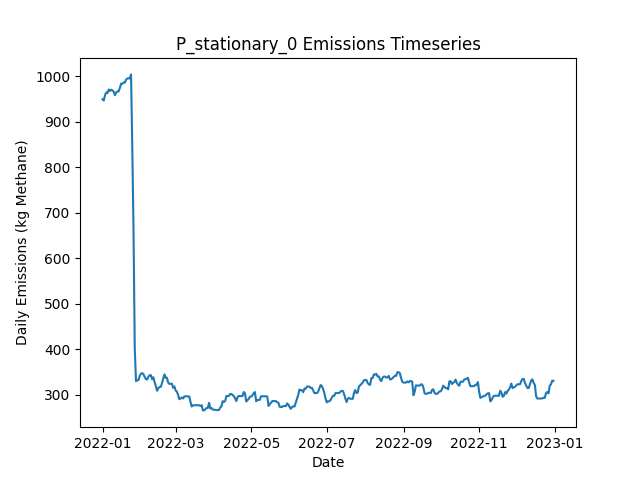

The file beside this chart, header and first rows:
Date, Daily Emissions (Kg Methane), Daily Mitigable Emissions (Kg Methane), Daily Non-Mitigable Emissions (Kg Methan…, Daily Cost ($), Active Leaks, New Leaks, Leaks Repaired, Leaks Naturally Repaired, Leaks Tagged, Daily Repair Cost ($), Daily Natural Repair Cost ($), stationary Deployment Cost ($), stationary Sites flagged for Follow-Up, stationary Leaks tagged for repair, stationary Sites Visited, stationary Travel Time (Minutes), stationary Survey Time (Minutes), OGI_FU Deployment Cost ($), OGI_FU Sites flagged for Follow-Up, OGI_FU Leaks tagged for repair, OGI_FU Sites Visited, OGI_FU Travel Time (Minutes), OGI_FU Survey Time (Minutes)
2022-01-01, 949.4, 685.5, 263.9, 6030, 345, 347, 0, 2, 0.00000, 0.00000, 400, 6030, 0, , 10, 0, 0, 0.00000, , 0, 0, 0, 0
2022-01-02, 946.7, 682.9, 263.9, 30, 344, 0, 0, 1, 0.00000, 0.00000, 200, 30, 0, , 10, 0, 0, 0.00000, , 0, 0, 0, 0
2022-01-03, 958.5, 692.7, 265.8, 30, 347, 3, 0, 0, 0.00000, 0.00000, 0.00000, 30, 0, , 10, 0, 0, 0.00000, , 0, 0, 0, 0
2022-01-04, 964.6, 698.7, 265.8, 30, 348, 1, 0, 0, 0.00000, 0.00000, 0.00000, 30, 0, , 10, 0, 0, 0.00000, , 0, 0, 0, 0
2022-01-05, 963, 697.2, 265.8, 30, 347, 0, 0, 1, 0.00000, 0.00000, 200, 30, 0, , 10, 0, 0, 0.00000, , 0, 0, 0, 0
2022-01-06, 971, 705.2, 265.8, 30, 348, 2, 0, 1, 0.00000, 0.00000, 200, 30, 0, , 10, 0, 0, 0.00000, , 0, 0, 0, 0
2022-01-07, 967.9, 702.5, 265.4, 30, 346, 1, 0, 2, 0.00000, 0.00000, 400, 30, 0, , 10, 0, 0, 0.00000, , 0, 0, 0, 0
2022-01-08, 970.6, 705.2, 265.4, 30, 347, 1, 0, 0, 0.00000, 0.00000, 0.00000, 30, 0, , 10, 0, 0, 0.00000, , 0, 0, 0, 0
2022-01-09, 968.8, 705.4, 263.4, 30, 347, 2, 0, 1, 0.00000, 0.00000, 200, 30, 0, , 10, 0, 0, 0.00000, , 0, 0, 0, 0
2022-01-10, 966.4, 705.4, 261, 1030, 345, 0, 0, 0, 58, 0.00000, 0.00000, 30, 10, , 10, 0, 0, 1000, , 58, 3, 120, 360
2022-01-11, 958.4, 705.7, 252.7, 1030, 345, 1, 0, 0, 52, 0.00000, 0.00000, 30, 0, , 10, 0, 0, 1000, , 52, 3, 120, 360
2022-01-12, 964.2, 711.5, 252.7, 1030, 345, 1, 0, 1, 77, 0.00000, 200, 30, 0, , 10, 0, 0, 1000, , 77, 3, 120, 360
2022-01-13, 966.9, 714.1, 252.7, 530, 346, 1, 0, 0, 28, 0.00000, 0.00000, 30, 0, , 10, 0, 0, 500, , 28, 1, 30, 120
2022-01-14, 966.6, 713.9, 252.7, 30, 346, 1, 0, 1, 0.00000, 0.00000, 200, 30, 0, , 10, 0, 0, 0.00000, , 0, 0, 0, 0
2022-01-15, 974.7, 722, 252.7, 30, 346, 1, 0, 1, 0.00000, 0.00000, 200, 30, 0, , 10, 0, 0, 0.00000, , 0, 0, 0, 0
2022-01-16, 983.8, 722.2, 261.7, 30, 348, 2, 0, 0, 0.00000, 0.00000, 0.00000, 30, 0, , 10, 0, 0, 0.00000, , 0, 0, 0, 0
2022-01-17, 983.6, 722.4, 261.2, 30, 348, 1, 0, 0, 0.00000, 0.00000, 0.00000, 30, 0, , 10, 0, 0, 0.00000, , 0, 0, 0, 0
2022-01-18, 986.3, 725.1, 261.2, 30, 349, 1, 0, 0, 0.00000, 0.00000, 0.00000, 30, 0, , 10, 0, 0, 0.00000, , 0, 0, 0, 0
2022-01-19, 986.3, 725.1, 261.2, 1030, 349, 0, 0, 0, 78, 0.00000, 0.00000, 30, 10, , 10, 0, 0, 1000, , 78, 3, 120, 360
2022-01-20, 992.6, 733.4, 259.2, 1030, 349, 2, 0, 1, 65, 0.00000, 200, 30, 0, , 10, 0, 0, 1000, , 65, 3, 120, 360
2022-01-21, 995.3, 736, 259.2, 1030, 350, 1, 0, 0, 57, 0.00000, 0.00000, 30, 0, , 10, 0, 0, 1000, , 57, 3, 120, 360
2022-01-22, 995.7, 736.5, 259.2, 530, 351, 1, 0, 0, 17, 0.00000, 0.00000, 30, 0, , 10, 0, 0, 500, , 17, 1, 30, 120
2022-01-23, 995.3, 736.5, 258.8, 30, 350, 0, 0, 0, 0.00000, 0.00000, 0.00000, 30, 0, , 10, 0, 0, 0.00000, , 0, 0, 0, 0
2022-01-24, 1004, 745.4, 258.8, 30, 353, 3, 0, 0, 0.00000, 0.00000, 0.00000, 30, 0, , 10, 0, 0, 0.00000, , 0, 0, 0, 0
2022-01-25, 845.1, 586.3, 258.8, 10630, 301, 1, 53, 0, 0.00000, 10600, 0.00000, 30, 0, , 10, 0, 0, 0.00000, , 0, 0, 0, 0
2022-01-26, 662.6, 403.8, 258.8, 9830, 256, 4, 49, 0, 0.00000, 9800, 0.00000, 30, 0, , 10, 0, 0, 0.00000, , 0, 0, 0, 0
2022-01-27, 402.2, 143.5, 258.8, 13830, 186, 0, 69, 1, 0.00000, 13800, 200, 30, 0, , 10, 0, 0, 0.00000, , 0, 0, 0, 0
2022-01-28, 329.6, 71.06, 258.6, 5630, 162, 0, 23, 0, 13, 4600, 0.00000, 30, 10, , 10, 0, 0, 1000, , 13, 3, 120, 360
2022-01-29, 331.6, 71.06, 260.5, 1030, 163, 1, 0, 0, 11, 0.00000, 0.00000, 30, 0, , 10, 0, 0, 1000, , 11, 3, 120, 360
2022-01-30, 332, 71.06, 261, 1030, 164, 1, 0, 0, 15, 0.00000, 0.00000, 30, 0, , 10, 0, 0, 1000, , 15, 3, 120, 360
2022-01-31, 340.8, 79.77, 261, 530, 167, 3, 0, 0, 6, 0.00000, 0.00000, 30, 0, , 10, 0, 0, 500, , 6, 1, 30, 120
2022-02-01, 346.1, 85.13, 261, 30, 169, 2, 0, 0, 0.00000, 0.00000, 0.00000, 30, 0, , 10, 0, 0, 0.00000, , 0, 0, 0, 0
2022-02-02, 347.2, 85.13, 262.1, 30, 168, 1, 0, 0, 0.00000, 0.00000, 0.00000, 30, 0, , 10, 0, 0, 0.00000, , 0, 0, 0, 0
2022-02-03, 344.7, 82.68, 262.1, 230, 168, 1, 1, 0, 0.00000, 200, 0.00000, 30, 0, , 10, 0, 0, 0.00000, , 0, 0, 0, 0
2022-02-04, 338.7, 76.64, 262.1, 230, 167, 0, 1, 0, 0.00000, 200, 0.00000, 30, 0, , 10, 0, 0, 0.00000, , 0, 0, 0, 0
2022-02-05, 334.1, 73.96, 260.1, 230, 165, 0, 1, 0, 0.00000, 200, 0.00000, 30, 0, , 10, 0, 0, 0.00000, , 0, 0, 0, 0
2022-02-06, 333.2, 73.51, 259.6, 1430, 162, 1, 2, 1, 17, 400, 200, 30, 10, , 10, 0, 0, 1000, , 17, 3, 120, 360
2022-02-07, 339.4, 79.55, 259.9, 1030, 164, 2, 0, 0, 12, 0.00000, 0.00000, 30, 0, , 10, 0, 0, 1000, , 12, 3, 120, 360
2022-02-08, 342.5, 82.68, 259.9, 1030, 166, 2, 0, 0, 15, 0.00000, 0.00000, 30, 0, , 10, 0, 0, 1000, , 15, 3, 120, 360
2022-02-09, 342.8, 82.68, 260.1, 530, 166, 2, 0, 1, 5, 0.00000, 200, 30, 0, , 10, 0, 0, 500, , 5, 1, 30, 120
2022-02-10, 333.8, 82.68, 251.2, 30, 165, 0, 0, 0, 0.00000, 0.00000, 0.00000, 30, 0, , 10, 0, 0, 0.00000, , 0, 0, 0, 0
2022-02-11, 338.1, 86.92, 251.2, 30, 165, 1, 0, 1, 0.00000, 0.00000, 200, 30, 0, , 10, 0, 0, 0.00000, , 0, 0, 0, 0
2022-02-12, 327.6, 76.42, 251.2, 630, 164, 2, 3, 0, 0.00000, 600, 0.00000, 30, 0, , 10, 0, 0, 0.00000, , 0, 0, 0, 0
2022-02-13, 318.9, 76.64, 242.2, 230, 164, 2, 1, 0, 0.00000, 200, 0.00000, 30, 0, , 10, 0, 0, 0.00000, , 0, 0, 0, 0
2022-02-14, 308.4, 66.14, 242.2, 430, 163, 1, 2, 0, 0.00000, 400, 0.00000, 30, 0, , 10, 0, 0, 0.00000, , 0, 0, 0, 0
2022-02-15, 313.9, 71.73, 242.2, 1230, 163, 1, 1, 0, 14, 200, 0.00000, 30, 10, , 10, 0, 0, 1000, , 14, 3, 120, 360
2022-02-16, 316.6, 74.41, 242.2, 1030, 164, 1, 0, 0, 11, 0.00000, 0.00000, 30, 0, , 10, 0, 0, 1000, , 11, 3, 120, 360
2022-02-17, 317.1, 74.86, 242.2, 1030, 165, 1, 0, 0, 18, 0.00000, 0.00000, 30, 0, , 10, 0, 0, 1000, , 18, 3, 120, 360
2022-02-18, 325.3, 83.12, 242.2, 530, 166, 1, 0, 0, 4, 0.00000, 0.00000, 30, 0, , 10, 0, 0, 500, , 4, 1, 30, 120
2022-02-19, 335.6, 91.39, 244.2, 30, 171, 5, 0, 0, 0.00000, 0.00000, 0.00000, 30, 0, , 10, 0, 0, 0.00000, , 0, 0, 0, 0
2022-02-20, 344.5, 91.39, 253.1, 30, 172, 1, 0, 0, 0.00000, 0.00000, 0.00000, 30, 0, , 10, 0, 0, 0.00000, , 0, 0, 0, 0
2022-02-21, 336.9, 83.79, 253.1, 630, 170, 1, 3, 0, 0.00000, 600, 0.00000, 30, 0, , 10, 0, 0, 0.00000, , 0, 0, 0, 0
2022-02-22, 336.9, 83.79, 253.1, 230, 170, 1, 1, 0, 0.00000, 200, 0.00000, 30, 0, , 10, 0, 0, 0.00000, , 0, 0, 0, 0
2022-02-23, 326.2, 73.07, 253.1, 430, 167, 0, 2, 1, 0.00000, 400, 200, 30, 0, , 10, 0, 0, 0.00000, , 0, 0, 0, 0
2022-02-24, 323.5, 70.39, 253.1, 1230, 166, 0, 1, 0, 16, 200, 0.00000, 30, 10, , 10, 0, 0, 1000, , 16, 3, 120, 360
2022-02-25, 323.7, 70.61, 253.1, 1030, 167, 1, 0, 0, 10, 0.00000, 0.00000, 30, 0, , 10, 0, 0, 1000, , 10, 3, 120, 360
2022-02-26, 324, 70.61, 253.4, 1030, 168, 1, 0, 0, 14, 0.00000, 0.00000, 30, 0, , 10, 0, 0, 1000, , 14, 3, 120, 360
2022-02-27, 315, 70.61, 244.4, 530, 167, 0, 0, 0, 6, 0.00000, 0.00000, 30, 0, , 10, 0, 0, 500, , 6, 1, 30, 120
2022-02-28, 317.9, 73.51, 244.4, 30, 169, 2, 0, 0, 0.00000, 0.00000, 0.00000, 30, 0, , 10, 0, 0, 0.00000, , 0, 0, 0, 0
2022-03-01, 309, 73.51, 235.5, 30, 168, 0, 0, 0, 0.00000, 0.00000, 0.00000, 30, 0, , 10, 0, 0, 0.00000, , 0, 0, 0, 0
... 305 more rows
